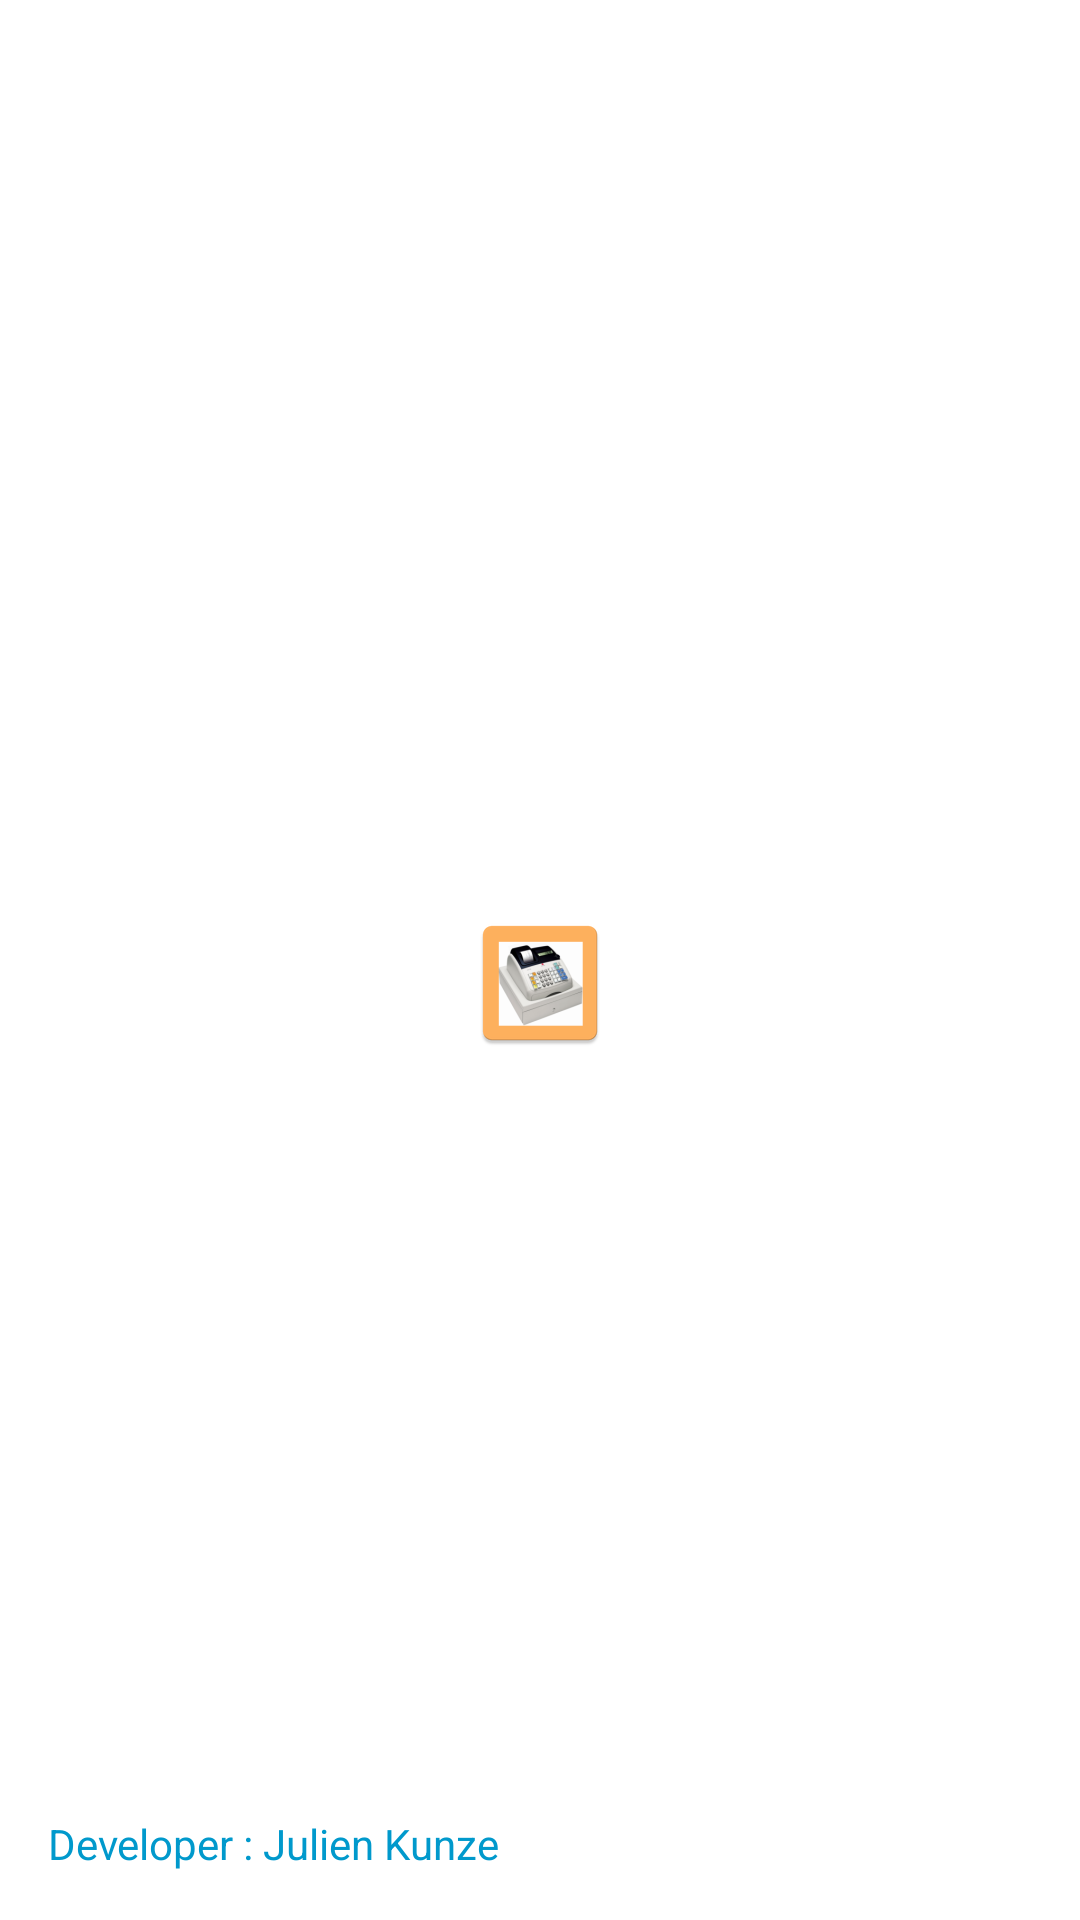

The Android layout XML behind this screen, and the referenced resources:
<!-- AndroidManifest.xml: application theme Theme.CaisseEnregistreuse -->
<!-- res/layout/activity_accueil.xml -->
<?xml version="1.0" encoding="utf-8"?>
<androidx.constraintlayout.widget.ConstraintLayout xmlns:android="http://schemas.android.com/apk/res/android"
    xmlns:tools="http://schemas.android.com/tools"
    xmlns:app="http://schemas.android.com/apk/res-auto"
    android:id="@+id/activity_accueil"
    android:layout_width="match_parent"
    android:layout_height="match_parent"

    tools:context="com.kunze.caisseenregistreuse.Accueil"
    android:background="@android:color/background_light">

    <TextView
        android:id="@+id/textView33"
        android:layout_width="wrap_content"
        android:layout_height="wrap_content"
        android:layout_alignParentStart="true"
        android:layout_alignParentTop="true"
        android:layout_alignParentEnd="true"
        android:layout_alignParentBottom="true"
        android:layout_marginStart="16dp"
        android:layout_marginBottom="16dp"
        android:text="Developer : Julien Kunze"
        android:textColor="@android:color/holo_blue_dark"
        app:layout_constraintBottom_toBottomOf="parent"
        app:layout_constraintEnd_toEndOf="parent"
        app:layout_constraintHorizontal_bias="0.0"
        app:layout_constraintStart_toStartOf="parent"
        app:layout_constraintTop_toTopOf="parent"
        app:layout_constraintVertical_bias="1.0" />

    <androidx.appcompat.widget.AppCompatImageButton
        android:id="@+id/imageAnime"
        style="@style/Widget.AppCompat.ImageButton"
        android:layout_width="wrap_content"
        android:layout_height="wrap_content"
        android:layout_centerInParent="true"

        android:background="@android:color/transparent"
        android:scaleType="fitCenter"
        android:src="@mipmap/ic_launcher"
        app:layout_constraintBottom_toBottomOf="parent"
        app:layout_constraintEnd_toEndOf="parent"
        app:layout_constraintStart_toStartOf="parent"
        app:layout_constraintTop_toTopOf="parent"
        app:layout_constraintVertical_bias="0.513" />

</androidx.constraintlayout.widget.ConstraintLayout>
<!-- resources referenced by this layout -->
<resources>
  <!-- mipmap ic_launcher: png bitmap (mipmap-hdpi, 4336 bytes) -->
  <style name="Theme.CaisseEnregistreuse" parent="Theme.MaterialComponents.DayNight.DarkActionBar">
          
          <item name="colorPrimary">@color/orangeClub</item>
          <item name="colorPrimaryVariant">@color/orangeClub</item>
          <item name="colorOnPrimary">@color/white</item>
          
          <item name="colorSecondary">@color/teal_200</item>
          <item name="colorSecondaryVariant">@color/teal_700</item>
          <item name="colorOnSecondary">@color/black</item>
          
          <item name="android:statusBarColor" tools:targetApi="l">?attr/colorPrimaryVariant</item>
          
      </style>
  <color name="orangeClub">#ff8300</color>
  <color name="white">#FFFFFFFF</color>
  <color name="teal_200">#FF03DAC5</color>
  <color name="teal_700">#FF018786</color>
  <color name="black">#FF000000</color>
</resources>
